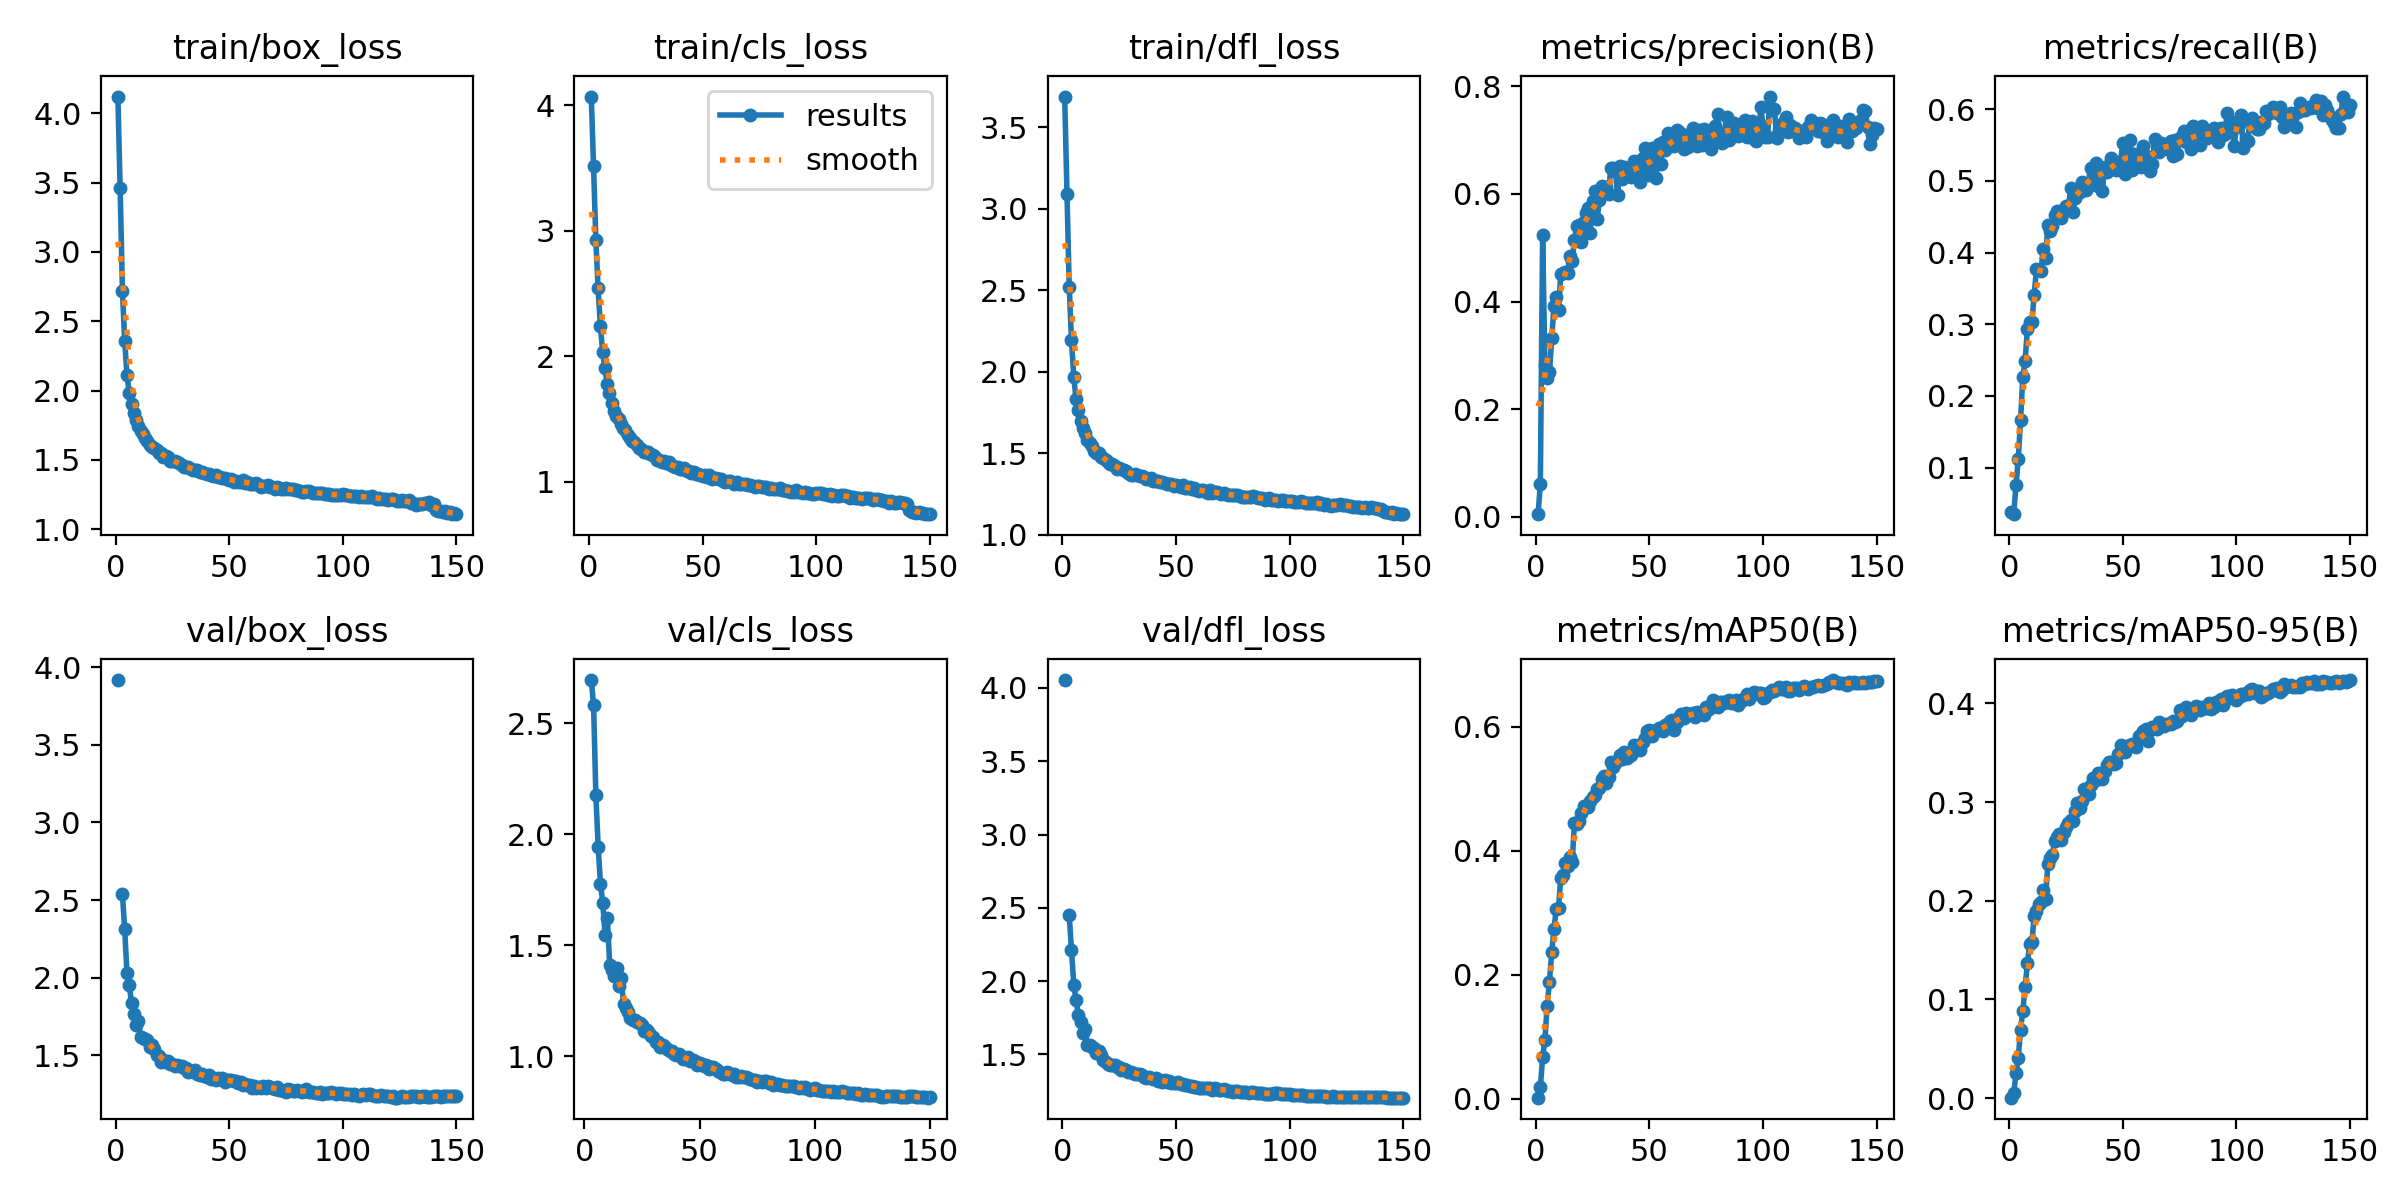

Values plotted in this chart, from the file beside it:
epoch, time, train/box_loss, train/cls_loss, train/dfl_loss, metrics/precision(B), metrics/recall(B), metrics/mAP50(B), metrics/mAP50-95(B), val/box_loss, val/cls_loss, val/dfl_loss, lr/pg0, lr/pg1, lr/pg2
1, 252.2, 4.12, 4.069, 3.689, 0.00476, 0.03797, 0.00189, 0.00053, 3.917, inf, 4.054, 0.07003, 0.003329, 0.003329
2, 351.9, 3.459, 3.516, 3.09, 0.06087, 0.03497, 0.01834, 0.00556, nan, nan, nan, 0.03999, 0.006619, 0.006619
3, 448.2, 2.721, 2.929, 2.52, 0.5233, 0.07602, 0.06672, 0.02521, 2.538, 2.695, 2.45, 0.009903, 0.009864, 0.009864
4, 608.9, 2.355, 2.542, 2.195, 0.2829, 0.1124, 0.09555, 0.04105, 2.311, 2.583, 2.214, 0.009802, 0.009802, 0.009802
5, 875.7, 2.114, 2.241, 1.968, 0.2575, 0.1663, 0.1502, 0.06934, 2.032, 2.176, 1.976, 0.009736, 0.009736, 0.009736
6, 1156, 1.982, 2.036, 1.83, 0.2687, 0.2268, 0.189, 0.08855, 1.955, 1.942, 1.872, 0.00967, 0.00967, 0.00967
7, 1450, 1.907, 1.901, 1.765, 0.3314, 0.2484, 0.2361, 0.1122, 1.838, 1.779, 1.768, 0.009604, 0.009604, 0.009604
8, 1738, 1.839, 1.778, 1.695, 0.3925, 0.2934, 0.2743, 0.1365, 1.767, 1.691, 1.72, 0.009538, 0.009538, 0.009538
9, 2004, 1.79, 1.706, 1.656, 0.4092, 0.3029, 0.3057, 0.1564, 1.695, 1.546, 1.647, 0.009472, 0.009472, 0.009472
10, 2271, 1.741, 1.63, 1.621, 0.3841, 0.3032, 0.3083, 0.1584, 1.72, 1.622, 1.671, 0.009406, 0.009406, 0.009406
11, 2549, 1.708, 1.564, 1.58, 0.4519, 0.3412, 0.3567, 0.1844, 1.617, 1.413, 1.567, 0.00934, 0.00934, 0.00934
12, 2802, 1.687, 1.526, 1.565, 0.4526, 0.3766, 0.3615, 0.1896, 1.609, 1.39, 1.563, 0.009274, 0.009274, 0.009274
13, 3055, 1.66, 1.503, 1.546, 0.455, 0.3751, 0.3805, 0.1963, 1.603, 1.364, 1.553, 0.009208, 0.009208, 0.009208
14, 3308, 1.635, 1.458, 1.515, 0.4538, 0.3747, 0.3749, 0.1983, 1.601, 1.4, 1.543, 0.009142, 0.009142, 0.009142
15, 3556, 1.605, 1.425, 1.5, 0.485, 0.4049, 0.3897, 0.2114, 1.55, 1.316, 1.512, 0.009076, 0.009076, 0.009076
16, 3809, 1.593, 1.411, 1.502, 0.4748, 0.392, 0.3825, 0.2014, 1.566, 1.354, 1.522, 0.00901, 0.00901, 0.00901
17, 4062, 1.583, 1.369, 1.476, 0.5149, 0.4382, 0.444, 0.2373, 1.538, 1.235, 1.492, 0.008944, 0.008944, 0.008944
18, 4309, 1.573, 1.344, 1.468, 0.5396, 0.4295, 0.4431, 0.2429, 1.503, 1.219, 1.463, 0.008878, 0.008878, 0.008878
19, 4557, 1.546, 1.327, 1.455, 0.5421, 0.4367, 0.4481, 0.246, 1.498, 1.201, 1.451, 0.008812, 0.008812, 0.008812
20, 4803, 1.547, 1.312, 1.447, 0.5106, 0.4528, 0.4614, 0.2607, 1.458, 1.171, 1.436, 0.008746, 0.008746, 0.008746
21, 5051, 1.52, 1.289, 1.434, 0.5476, 0.4587, 0.4723, 0.2649, 1.47, 1.164, 1.43, 0.00868, 0.00868, 0.00868
22, 5299, 1.529, 1.27, 1.432, 0.5648, 0.4525, 0.472, 0.2672, 1.454, 1.163, 1.426, 0.008614, 0.008614, 0.008614
23, 5537, 1.519, 1.262, 1.424, 0.5729, 0.448, 0.4713, 0.2617, 1.462, 1.154, 1.427, 0.008548, 0.008548, 0.008548
24, 5794, 1.493, 1.232, 1.404, 0.5278, 0.4613, 0.481, 0.2693, 1.447, 1.152, 1.413, 0.008482, 0.008482, 0.008482
25, 6046, 1.495, 1.239, 1.407, 0.587, 0.4651, 0.4862, 0.2747, 1.441, 1.141, 1.414, 0.008416, 0.008416, 0.008416
26, 6294, 1.493, 1.234, 1.404, 0.6051, 0.4598, 0.4894, 0.2792, 1.432, 1.116, 1.394, 0.00835, 0.00835, 0.00835
27, 6540, 1.482, 1.217, 1.395, 0.5532, 0.4901, 0.4998, 0.282, 1.436, 1.12, 1.401, 0.008284, 0.008284, 0.008284
28, 6789, 1.479, 1.213, 1.392, 0.5891, 0.456, 0.5011, 0.2812, 1.432, 1.108, 1.395, 0.008218, 0.008218, 0.008218
29, 7043, 1.465, 1.2, 1.379, 0.6145, 0.4767, 0.5154, 0.2909, 1.431, 1.093, 1.383, 0.008152, 0.008152, 0.008152
30, 7291, 1.452, 1.17, 1.365, 0.6048, 0.4876, 0.5199, 0.2989, 1.417, 1.088, 1.381, 0.008086, 0.008086, 0.008086
31, 7519, 1.45, 1.17, 1.366, 0.6124, 0.484, 0.5085, 0.2936, 1.42, 1.067, 1.375, 0.00802, 0.00802, 0.00802
32, 7787, 1.447, 1.158, 1.369, 0.6007, 0.499, 0.5185, 0.3011, 1.394, 1.066, 1.369, 0.007954, 0.007954, 0.007954
33, 8060, 1.437, 1.161, 1.368, 0.6488, 0.4928, 0.5424, 0.3136, 1.396, 1.043, 1.364, 0.007888, 0.007888, 0.007888
34, 8327, 1.427, 1.15, 1.358, 0.6486, 0.4868, 0.5345, 0.3108, 1.4, 1.054, 1.365, 0.007822, 0.007822, 0.007822
35, 8596, 1.429, 1.158, 1.363, 0.6418, 0.4923, 0.5414, 0.3087, 1.407, 1.041, 1.362, 0.007756, 0.007756, 0.007756
36, 8864, 1.429, 1.132, 1.354, 0.5981, 0.5175, 0.5457, 0.3173, 1.378, 1.035, 1.348, 0.00769, 0.00769, 0.00769
37, 9131, 1.415, 1.128, 1.342, 0.6522, 0.5084, 0.5537, 0.3249, 1.372, 1.026, 1.341, 0.007624, 0.007624, 0.007624
38, 9399, 1.409, 1.113, 1.342, 0.6275, 0.5248, 0.5473, 0.3221, 1.378, 1.023, 1.344, 0.007558, 0.007558, 0.007558
39, 9669, 1.405, 1.12, 1.345, 0.6508, 0.4929, 0.5595, 0.3297, 1.364, 1.009, 1.34, 0.007492, 0.007492, 0.007492
40, 9940, 1.401, 1.097, 1.326, 0.6354, 0.5157, 0.5501, 0.3245, 1.358, 1.008, 1.334, 0.007426, 0.007426, 0.007426
41, 10210, 1.398, 1.098, 1.328, 0.6471, 0.4855, 0.553, 0.3233, 1.374, 1.01, 1.337, 0.00736, 0.00736, 0.00736
42, 10429, 1.394, 1.107, 1.331, 0.6318, 0.5198, 0.5547, 0.3312, 1.344, 1.001, 1.32, 0.007294, 0.007294, 0.007294
43, 10681, 1.387, 1.084, 1.322, 0.661, 0.5128, 0.5702, 0.3377, 1.351, 0.9907, 1.323, 0.007228, 0.007228, 0.007228
44, 10929, 1.39, 1.082, 1.321, 0.6516, 0.5183, 0.5695, 0.3411, 1.338, 0.9898, 1.313, 0.007162, 0.007162, 0.007162
45, 11177, 1.379, 1.067, 1.316, 0.6371, 0.5318, 0.5695, 0.3407, 1.352, 0.9977, 1.324, 0.007096, 0.007096, 0.007096
46, 11429, 1.374, 1.078, 1.312, 0.6227, 0.5183, 0.5619, 0.3388, 1.346, 0.9812, 1.313, 0.00703, 0.00703, 0.00703
47, 11677, 1.369, 1.063, 1.314, 0.666, 0.5157, 0.5755, 0.3401, 1.353, 0.9827, 1.316, 0.006964, 0.006964, 0.006964
48, 11923, 1.372, 1.061, 1.311, 0.6855, 0.5207, 0.5818, 0.3487, 1.331, 0.9785, 1.307, 0.006898, 0.006898, 0.006898
49, 12164, 1.364, 1.054, 1.299, 0.653, 0.5275, 0.5937, 0.3577, 1.34, 0.9602, 1.307, 0.006832, 0.006832, 0.006832
50, 103.8, 1.358, 1.044, 1.302, 0.6358, 0.5534, 0.594, 0.3535, 1.34, 0.9715, 1.304, 0.006766, 0.006766, 0.006766
51, 205.8, 1.359, 1.05, 1.3, 0.6848, 0.5097, 0.5857, 0.3504, 1.341, 0.9665, 1.308, 0.0067, 0.0067, 0.0067
52, 303.7, 1.341, 1.038, 1.292, 0.6575, 0.5436, 0.5917, 0.3572, 1.331, 0.9556, 1.3, 0.006634, 0.006634, 0.006634
53, 398.7, 1.347, 1.052, 1.302, 0.6291, 0.5567, 0.5944, 0.3581, 1.334, 0.9613, 1.301, 0.006568, 0.006568, 0.006568
54, 493.1, 1.342, 1.024, 1.288, 0.6933, 0.5159, 0.5985, 0.3592, 1.321, 0.9449, 1.292, 0.006502, 0.006502, 0.006502
55, 587.5, 1.342, 1.027, 1.287, 0.6563, 0.5375, 0.5959, 0.3587, 1.327, 0.9507, 1.295, 0.006436, 0.006436, 0.006436
56, 683, 1.352, 1.029, 1.292, 0.6966, 0.5243, 0.5935, 0.3559, 1.311, 0.9509, 1.287, 0.00637, 0.00637, 0.00637
57, 777.1, 1.336, 1.02, 1.279, 0.6807, 0.5265, 0.6024, 0.3666, 1.317, 0.9459, 1.287, 0.006304, 0.006304, 0.006304
58, 873.7, 1.344, 1.018, 1.284, 0.7135, 0.5187, 0.6005, 0.3663, 1.307, 0.9363, 1.278, 0.006238, 0.006238, 0.006238
59, 967.8, 1.326, 1.007, 1.276, 0.6893, 0.5482, 0.6092, 0.3723, 1.309, 0.9321, 1.279, 0.006172, 0.006172, 0.006172
60, 1062, 1.329, 0.9975, 1.269, 0.6935, 0.5351, 0.611, 0.3744, 1.292, 0.9231, 1.27, 0.006106, 0.006106, 0.006106
... 90 more rows
